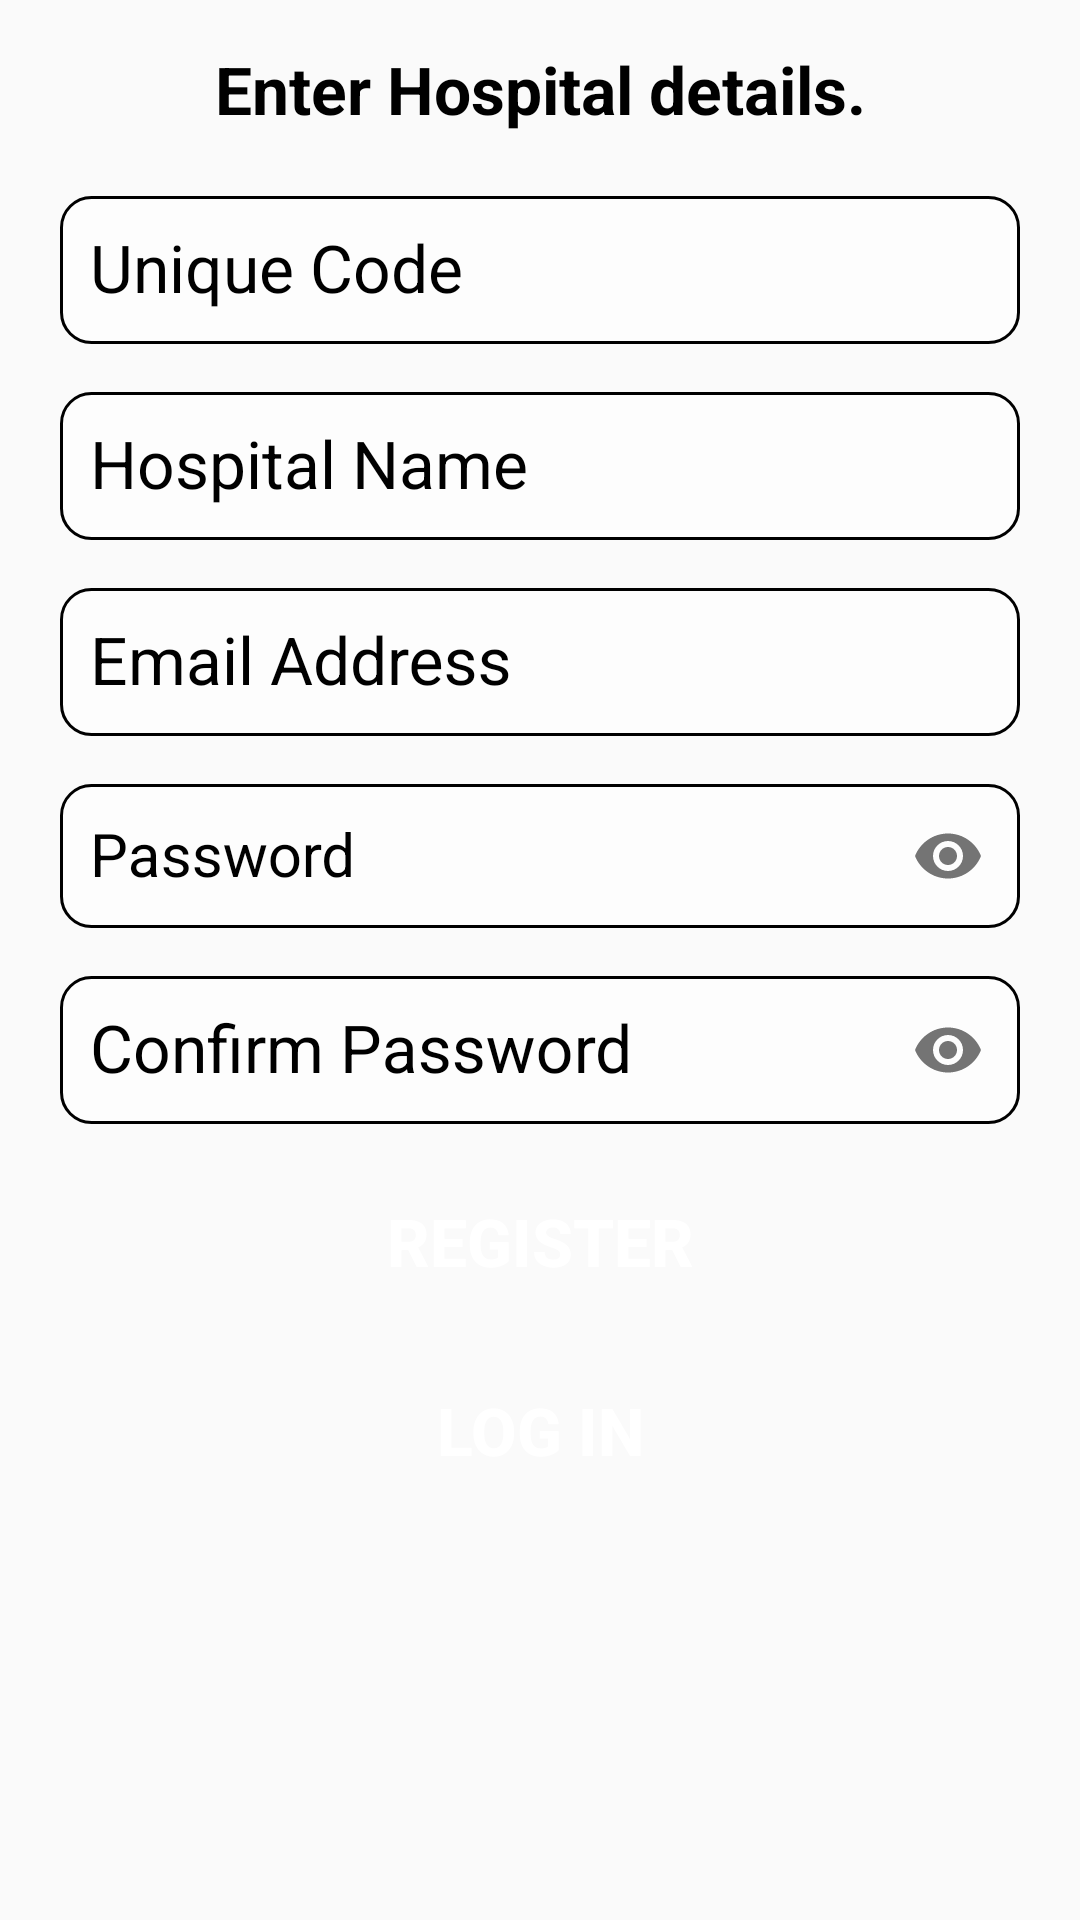

Layout XML and referenced resources for this Android screen:
<!-- AndroidManifest.xml: application theme Theme.SmartDoctor -->
<!-- res/layout/activity_hospital_registration.xml -->
<?xml version="1.0" encoding="utf-8"?>
<ScrollView xmlns:android="http://schemas.android.com/apk/res/android"
    xmlns:app="http://schemas.android.com/apk/res-auto"
    xmlns:tools="http://schemas.android.com/tools"
    android:layout_width="match_parent"
    android:layout_height="match_parent"
    android:background="@drawable/bg_pages"
    tools:context=".HospitalRegistration">

    <LinearLayout
        android:layout_width="match_parent"
        android:layout_height="wrap_content"
        android:orientation="vertical">

        <TextView
            android:id="@+id/tvHospReg"
            android:layout_width="match_parent"
            android:layout_height="wrap_content"
            android:layout_marginStart="20dp"
            android:layout_marginTop="15dp"
            android:layout_marginEnd="20dp"
            android:text="Enter Hospital details."
            android:textAlignment="center"
            android:textColor="@android:color/black"
            android:textSize="22sp"
            android:textStyle="bold"/>

        <com.google.android.material.textfield.TextInputLayout
            android:layout_width="match_parent"
            android:layout_height="wrap_content"
            android:layout_marginStart="20dp"
            android:layout_marginTop="10dp"
            android:layout_marginEnd="20dp"
            android:textColorHint="@color/black">

            <EditText
                android:id="@+id/etHospUniqueCodeReg"
                android:layout_width="match_parent"
                android:layout_height="match_parent"
                android:background="@drawable/bg_edit_text"
                android:ems="10"
                android:hint="Unique Code"
                android:inputType="text|textCapWords"
                android:padding="10dp"
                android:textSize="22sp"
                tools:ignore="Autofill,RtlSymmetry" />
        </com.google.android.material.textfield.TextInputLayout>

        <com.google.android.material.textfield.TextInputLayout
            android:layout_width="match_parent"
            android:layout_height="wrap_content"
            android:layout_marginStart="20dp"
            android:layout_marginTop="5dp"
            android:layout_marginEnd="20dp"
            android:textColorHint="@color/black">

            <EditText
                android:id="@+id/etHospNameReg"
                android:layout_width="match_parent"
                android:layout_height="match_parent"
                android:background="@drawable/bg_edit_text"
                android:ems="10"
                android:hint="Hospital Name"
                android:inputType="textPersonName|textCapWords"
                android:padding="10dp"
                android:textSize="22sp"
                tools:ignore="Autofill" />
        </com.google.android.material.textfield.TextInputLayout>

        <com.google.android.material.textfield.TextInputLayout
            android:layout_width="match_parent"
            android:layout_height="wrap_content"
            android:layout_marginStart="20dp"
            android:layout_marginTop="5dp"
            android:layout_marginEnd="20dp"
            android:textColorHint="@color/black">

            <EditText
                android:id="@+id/etHospEmailReg"
                android:layout_width="match_parent"
                android:layout_height="match_parent"
                android:background="@drawable/bg_edit_text"
                android:ems="10"
                android:hint="Email Address"
                android:inputType="textEmailAddress"
                android:padding="10dp"
                android:textSize="22sp"
                tools:ignore="Autofill" />
        </com.google.android.material.textfield.TextInputLayout>

        <com.google.android.material.textfield.TextInputLayout
            android:layout_width="match_parent"
            android:layout_height="wrap_content"
            android:layout_marginStart="20dp"
            android:layout_marginTop="5dp"
            android:layout_marginEnd="20dp"
            android:textColorHint="@color/black"
            app:passwordToggleEnabled="true">

            <EditText
                android:id="@+id/etHospPassReg"
                android:layout_width="match_parent"
                android:layout_height="match_parent"
                android:background="@drawable/bg_edit_text"
                android:ems="10"
                android:hint="Password"
                android:inputType="textPassword"
                android:padding="10dp"
                android:textSize="20sp"
                tools:ignore="Autofill" />
        </com.google.android.material.textfield.TextInputLayout>

        <com.google.android.material.textfield.TextInputLayout
            android:layout_width="match_parent"
            android:layout_height="wrap_content"
            android:layout_marginStart="20dp"
            android:layout_marginTop="5dp"
            android:layout_marginEnd="20dp"
            android:textColorHint="@color/black"
            app:passwordToggleEnabled="true">

            <EditText
                android:id="@+id/etHospConfPassReg"
                android:layout_width="match_parent"
                android:layout_height="match_parent"
                android:background="@drawable/bg_edit_text"
                android:ems="10"
                android:hint="Confirm Password"
                android:inputType="textPassword"
                android:padding="10dp"
                android:textSize="22sp"
                tools:ignore="Autofill" />
        </com.google.android.material.textfield.TextInputLayout>

        <Button
            android:id="@+id/btnHospReg"
            android:layout_width="match_parent"
            android:layout_height="wrap_content"
            android:layout_marginStart="30dp"
            android:layout_marginTop="15dp"
            android:layout_marginEnd="30dp"
            android:background="@drawable/btn_blue"
            android:text="Register"
            android:textColor="@color/white"
            android:textSize="22sp"
            android:textStyle="bold" />

        <Button
            android:id="@+id/btnHospLog"
            android:layout_width="match_parent"
            android:layout_height="wrap_content"
            android:layout_marginStart="30dp"
            android:layout_marginTop="15dp"
            android:layout_marginEnd="30dp"
            android:layout_marginBottom="20dp"
            android:background="@drawable/btn_blue"
            android:text="Log in"
            android:textColor="@color/white"
            android:textSize="22sp"
            android:textStyle="bold" />

    </LinearLayout>

</ScrollView>
<!-- resources referenced by this layout -->
<resources>
  <color name="black">#FF000000</color>
  <color name="white">#FFFFFFFF</color>
  <!-- drawable bg_edit_text (drawable) -->
  <?xml version="1.0" encoding="utf-8"?>
  <shape xmlns:android="http://schemas.android.com/apk/res/android">
      <corners android:radius="10dp" />
  
      <stroke
          android:width="1dp"
          android:color="@color/black"/>
      <solid android:color="#7dffffff"/>
  
  </shape>
  <style name="Theme.SmartDoctor" parent="Base.Theme.SmartDoctor" />
  <style name="Base.Theme.SmartDoctor" parent="Theme.AppCompat.Light.DarkActionBar">
          
          <item name="colorPrimary">@color/my_light_primary</item>
          <item name="colorAccent">@color/my_accent_primary</item>
      </style>
  <color name="my_light_primary">#008577</color>
  <color name="my_accent_primary">#D81B60</color>
</resources>
